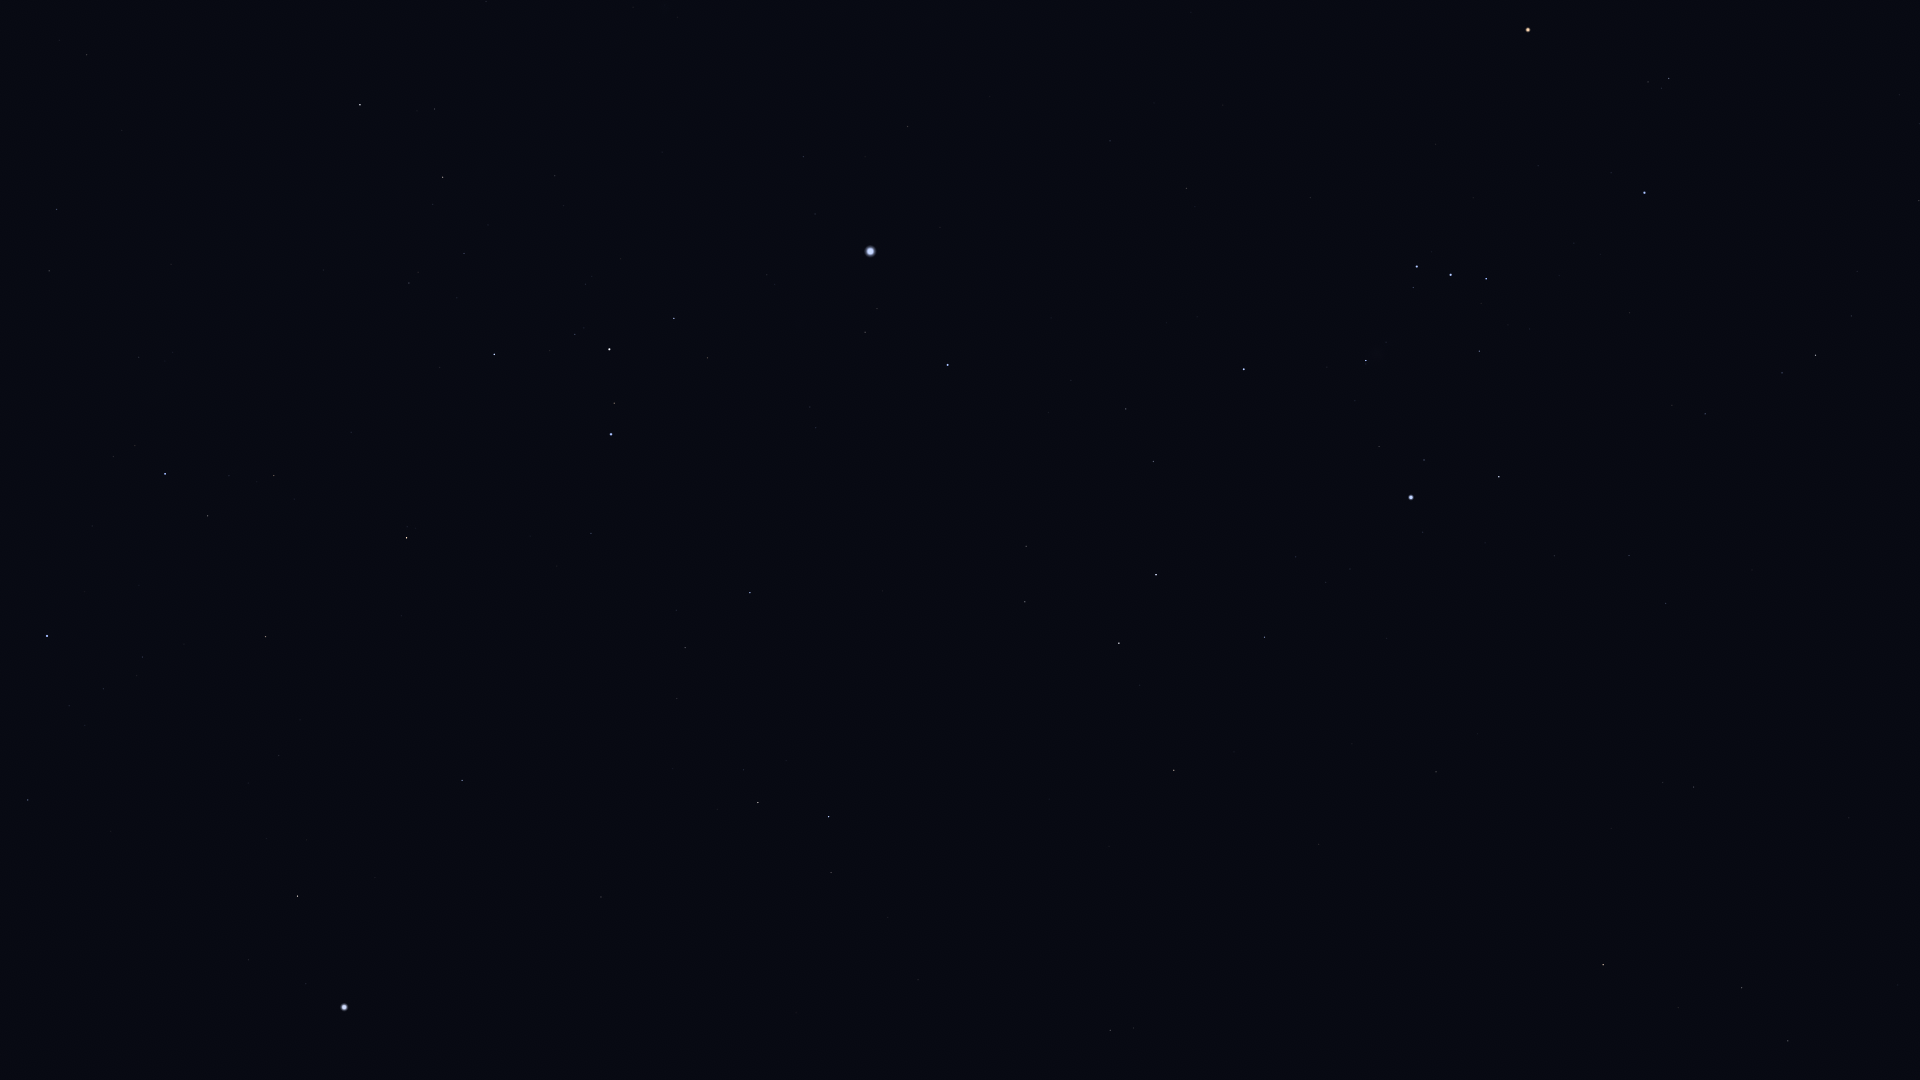

Source data for this figure (header and first rows):
Star_ID, Name, X, Y
16537, Ran, 1788, 1041
17378, Rana, 1742, 988
18543, Zaurak, 1603, 965
19587, Beid, 1694, 787
19849, Keid, 1663, 783
21109, Hoggar, 1849, 492
21393, Theemin, 1110, 1030
21444, HIP 21444, 1666, 604
21594, Sceptrum, 1436, 772
22109, HIP 22109, 1629, 556
22449, Tabit, 1816, 355
22491, Mouhoun, 1189, 870
22701, HIP 22701, 1554, 556
22730, HIP 22730, 1710, 417
23685, HIP 23685, 1174, 770
23875, Cursa, 1499, 477
24244, HIP 24244, 1350, 569
24305, HIP 24305, 1265, 637
24327, HIP 24327, 1326, 582
24436, Rigel, 1411, 498
24845, HIP 24845, 1296, 557
24873, HIP 24873, 1310, 541
25336, Bellatrix, 1645, 193
25606, Nihal, 1119, 643
25859, HIP 25859, 831, 873
25930, Mintaka, 1486, 279
25985, Arneb, 1156, 575
26207, Meissa, 1669, 79
26241, Hatysa, 1366, 361
26311, Alnilam, 1451, 275
26634, Phact, 829, 817
26727, Alnitak, 1417, 267
27288, HIP 27288, 1153, 462
27366, Saiph, 1244, 369
27628, Wazn, 758, 803
27989, Betelgeuse, 1528, 30
28103, HIP 28103, 1126, 409
28199, HIP 28199, 744, 770
28328, HIP 28328, 601, 897
28910, HIP 28910, 1071, 380
29034, Elkurud, 673, 769
29550, Amadioha, 779, 615
29651, HIP 29651, 1187, 189
30122, Furud, 750, 593
30277, HIP 30277, 685, 648
30324, Mirzam, 948, 365
30438, Canopus, 344, 1007
30867, HIP 30867, 1110, 141
31416, HIP 31416, 810, 407
31592, HIP 31592, 865, 332
31685, HIP 31685, 462, 780
31895, Nosaxa, 365, 880
32349, Sirius, 870, 251
32759, HIP 32759, 591, 533
32768, HIP 32768, 298, 896
33160, HIP 33160, 908, 127
33165, HIP 33165, 711, 353
33347, HIP 33347, 815, 214
33579, Adhara, 611, 434
33856, Nganurganity, 614, 403
... 14 more rows
